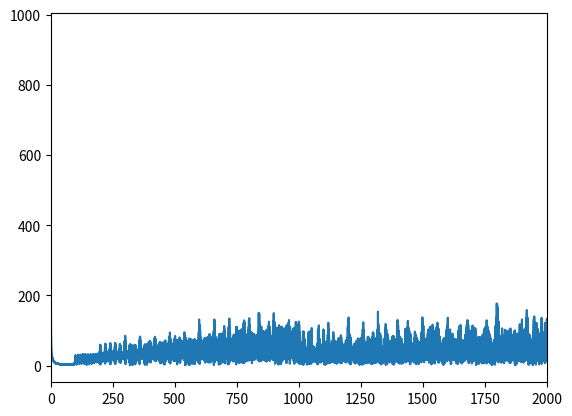

This chart was generated by the following Python code:
"""

"""

from __future__ import division, print_function
import matplotlib.pyplot as plt
import numpy as np

pw_start = 100
pw_stop = 1000
pw_inc = 10

sample_rate = 0.00002e9
dt = 1 / sample_rate
f0 = 0.01e6
pw = 500e-9
num_cycles = 30

steps = np.arange(pw_start, pw_stop + pw_inc, pw_inc)
n = np.zeros(len(steps) * num_cycles, dtype=float)
for i in range(len(steps)):
    n[i * num_cycles:i * num_cycles + num_cycles] = steps[i]

bob = np.zeros(len(n), dtype=float)
bob[1:] = np.cumsum(1 / n[1:])

t_wave = np.arange(0, pw, dt)
# y_wave = np.sin(2*np.pi*f0*t_wave)
y_wave = np.ones_like(t_wave)

t = np.arange(0, bob[-1]+pw, dt)

idx = np.round(bob*sample_rate).astype(np.int64)
t_len = int(len(t_wave))
y = np.zeros(len(t), dtype=float)

for i in idx:
    y[i:i+t_len] = y_wave

# fig, ax = plt.subplots()
# ax.plot(t, y)
# plt.show()

n = y.size
yf = np.fft.fft(y)
xf = np.fft.fftfreq(n, d=1/sample_rate)

fig, ax = plt.subplots()
ax.plot(xf[xf > 0], np.abs(yf[xf > 0]))
ax.set_xlim(0, 2*pw_stop)
plt.show()

